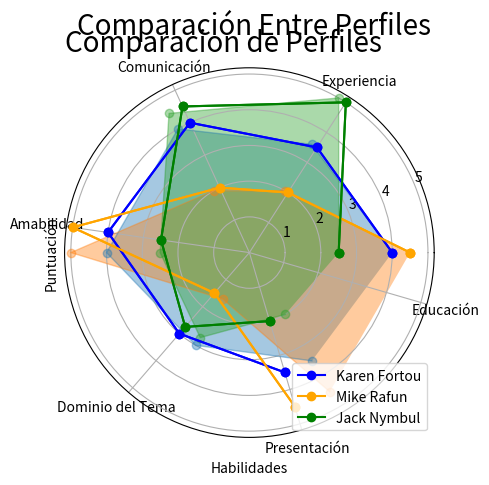

This chart was generated by the following Python code:
import numpy as np
import matplotlib.pyplot as plt

labels =  ['Experiencia','Comunicación','Amabilidad',
            'Dominio del Tema','Presentación','Educación']
indice = [1,2,3,4,5,6]
dataKaren  = [4,   3.5, 4,   4,   3,    3.5]
dataMike  =[4.5,   2, 2,   5,   1.5,  4.5]
dataJack  =  [2.5,   5, 4.5, 2.5, 2.75,   2]
nAttr = 6
data = np.array([   dataKaren,
                    dataMike,
                    dataJack,])
data = np.transpose(data)
data_labels = ('Karen Fortou', 'Mike Rafun', 'Jack Nymbul')
angles = np.linspace(0, 2*np.pi, nAttr, endpoint=False)
fig = plt.figure(facecolor="white")
plt.subplot(111, polar=True)
plt.plot(angles,data,'o-', linewidth=1, alpha=0.4)
plt.fill(angles,data, alpha=0.4)
plt.thetagrids(angles*180/np.pi, labels)
plt.figtext(0.52, 0.95, 'Comparación Entre Perfiles', ha='center', size=20)
legend = plt.legend(data_labels, loc=(0.94, 0.80), labelspacing=0.1)
plt.setp(legend.get_texts(), fontsize='small')
plt.grid(True)
plt.show()

plt.grid(True)  
plt.xlabel("Habilidades")  
plt.ylabel("Puntuación") 
plt.xticks(indice,labels)
plt.plot(dataKaren, marker='o', linestyle='-', color='b', label = "Karen Fortou")
plt.plot(dataMike, marker='o', linestyle='-', color='orange', label = "Mike Rafun")
plt.plot(dataJack, marker='o', linestyle='-', color='g', label = "Jack Nymbul")
plt.title(label = "Comparacion de Perfiles", loc="left", fontstyle='italic', fontsize='20' )
plt.legend(loc="lower right")
plt.plot(labels,dataKaren, marker='o', color='b')
plt.plot(labels,dataMike, marker='o', color='orange')
plt.plot(labels,dataJack, marker='o', color='g')
plt.ylim(ymin=0)
plt.show()